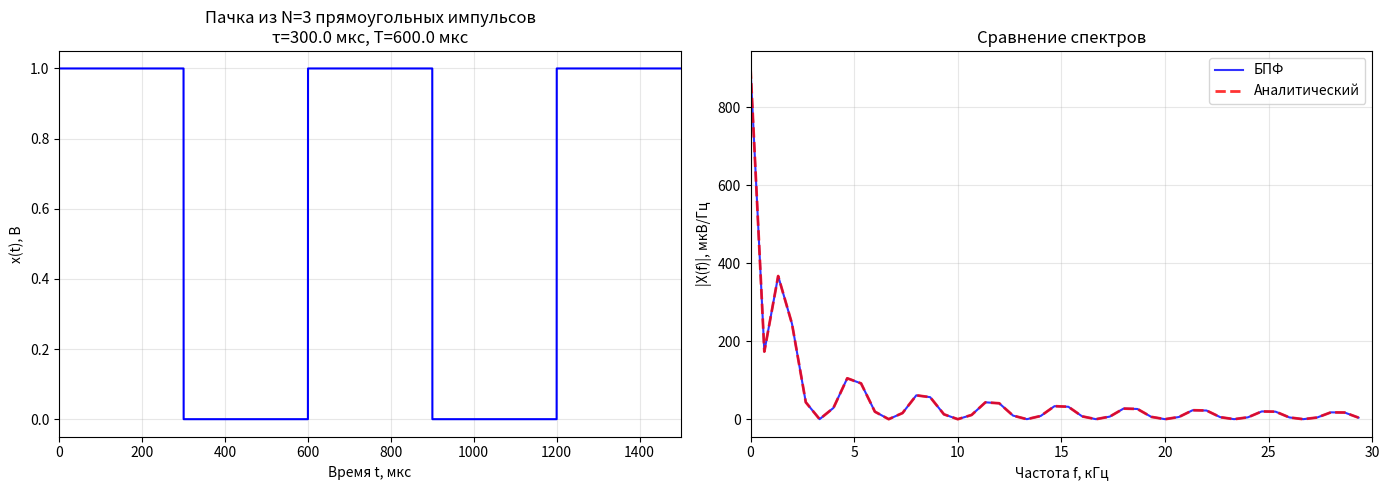

Source code (Python):
import numpy as np
import matplotlib.pyplot as plt
from scipy.fft import fft, fftfreq

# Параметры для варианта 1
N = 3
tau = 300e-6
T_period = 600e-6
A = 1.0

# Общая длительность сигнала
total_duration = (N - 1) * T_period + tau

# Частота дискретизации
fs = 100 / tau
num_points = int(total_duration * fs)
num_points = max(num_points, 2**14)

# Временная ось
t = np.linspace(0, total_duration, num_points, endpoint=False)
dt = t[1] - t[0]

# Сигнал - пачка импульсов
signal = np.zeros(num_points)
for i in range(N):
    t_start = i * T_period
    t_end = t_start + tau
    idx = np.where((t >= t_start) & (t < t_end))[0]
    signal[idx] = A

# Спектр (БПФ)
fft_result = fft(signal) * dt
freqs = fftfreq(num_points, dt)

# Положительные частоты до 30 кГц
max_freq = 30e3
mask = (freqs >= 0) & (freqs <= max_freq)
freqs_pos = freqs[mask]
fft_pos = fft_result[mask]
spectrum_abs = np.abs(fft_pos)

# Аналитический спектр
def analytical_spectrum(f, N, tau, T_period, A=1.0):
    result = np.zeros_like(f)
    for i, freq in enumerate(f):
        if np.abs(freq) < 1e-12:
            result[i] = A * tau * N
        else:
            X_single = A * tau * np.abs(np.sin(np.pi * freq * tau) / (np.pi * freq * tau))
            if np.abs(np.sin(np.pi * freq * T_period)) < 1e-12:
                interference = N
            else:
                interference = np.abs(np.sin(np.pi * freq * N * T_period) / np.sin(np.pi * freq * T_period))
            result[i] = X_single * interference
    return result

analytical_spectrum_vals = analytical_spectrum(freqs_pos, N, tau, T_period, A)

# Построение только необходимых графиков
plt.figure(figsize=(14, 5))

# График 1: Сигнал
plt.subplot(1, 2, 1)
plt.plot(t * 1e6, signal, 'b-', linewidth=1.5)
plt.title(f'Пачка из N={N} прямоугольных импульсов\nτ={tau*1e6} мкс, T={T_period*1e6} мкс')
plt.xlabel('Время t, мкс')
plt.ylabel('x(t), В')
plt.grid(True, alpha=0.3)
plt.xlim([0, total_duration * 1e6])

# График 2: Спектры
plt.subplot(1, 2, 2)
plt.plot(freqs_pos / 1e3, spectrum_abs * 1e6, 'b-', linewidth=1.5, label='БПФ', alpha=0.8)
plt.plot(freqs_pos / 1e3, analytical_spectrum_vals * 1e6, 'r--', linewidth=2, label='Аналитический', alpha=0.8)
plt.title('Сравнение спектров')
plt.xlabel('Частота f, кГц')
plt.ylabel('|X(f)|, мкВ/Гц')
plt.legend()
plt.grid(True, alpha=0.3)
plt.xlim([0, max_freq / 1e3])

plt.tight_layout()
plt.show()

# Вывод информации
print("=" * 70)
print("РЕЗУЛЬТАТЫ ДЛЯ ВАРИАНТА 1")
print("=" * 70)
print(f"Параметры: N = {N}, τ = {tau*1e6} мкс, T_period = {T_period*1e6} мкс")
print()

# Основные характеристики
f0 = 1 / T_period
print(f"Основная частота повторения: f₀ = 1/T = {f0/1e3:.3f} кГц")
print(f"Расстояние между спектральными компонентами: Δf = {f0/1e3:.3f} кГц")
print(f"Ширина главного лепестка огибающей: 2/τ = {2/tau/1e3:.1f} кГц")
print()

# Амплитуды
print("Амплитуды на характерных частотах:")
print(f"  f = 0: |X(0)| = {spectrum_abs[0]*1e6:.1f} мкВ/Гц (теор.: {A*tau*N*1e6:.1f} мкВ/Гц)")

# Положения максимумов
print("\nПоложения первых максимумов:")
for k in range(1, 6):
    f_k = k * f0
    if f_k <= max_freq:
        idx = np.argmin(np.abs(freqs_pos - f_k))
        X_k = spectrum_abs[idx]
        print(f"  f = {f_k/1e3:.3f} кГц: |X(f)| = {X_k*1e6:.1f} мкВ/Гц")
print("=" * 70)